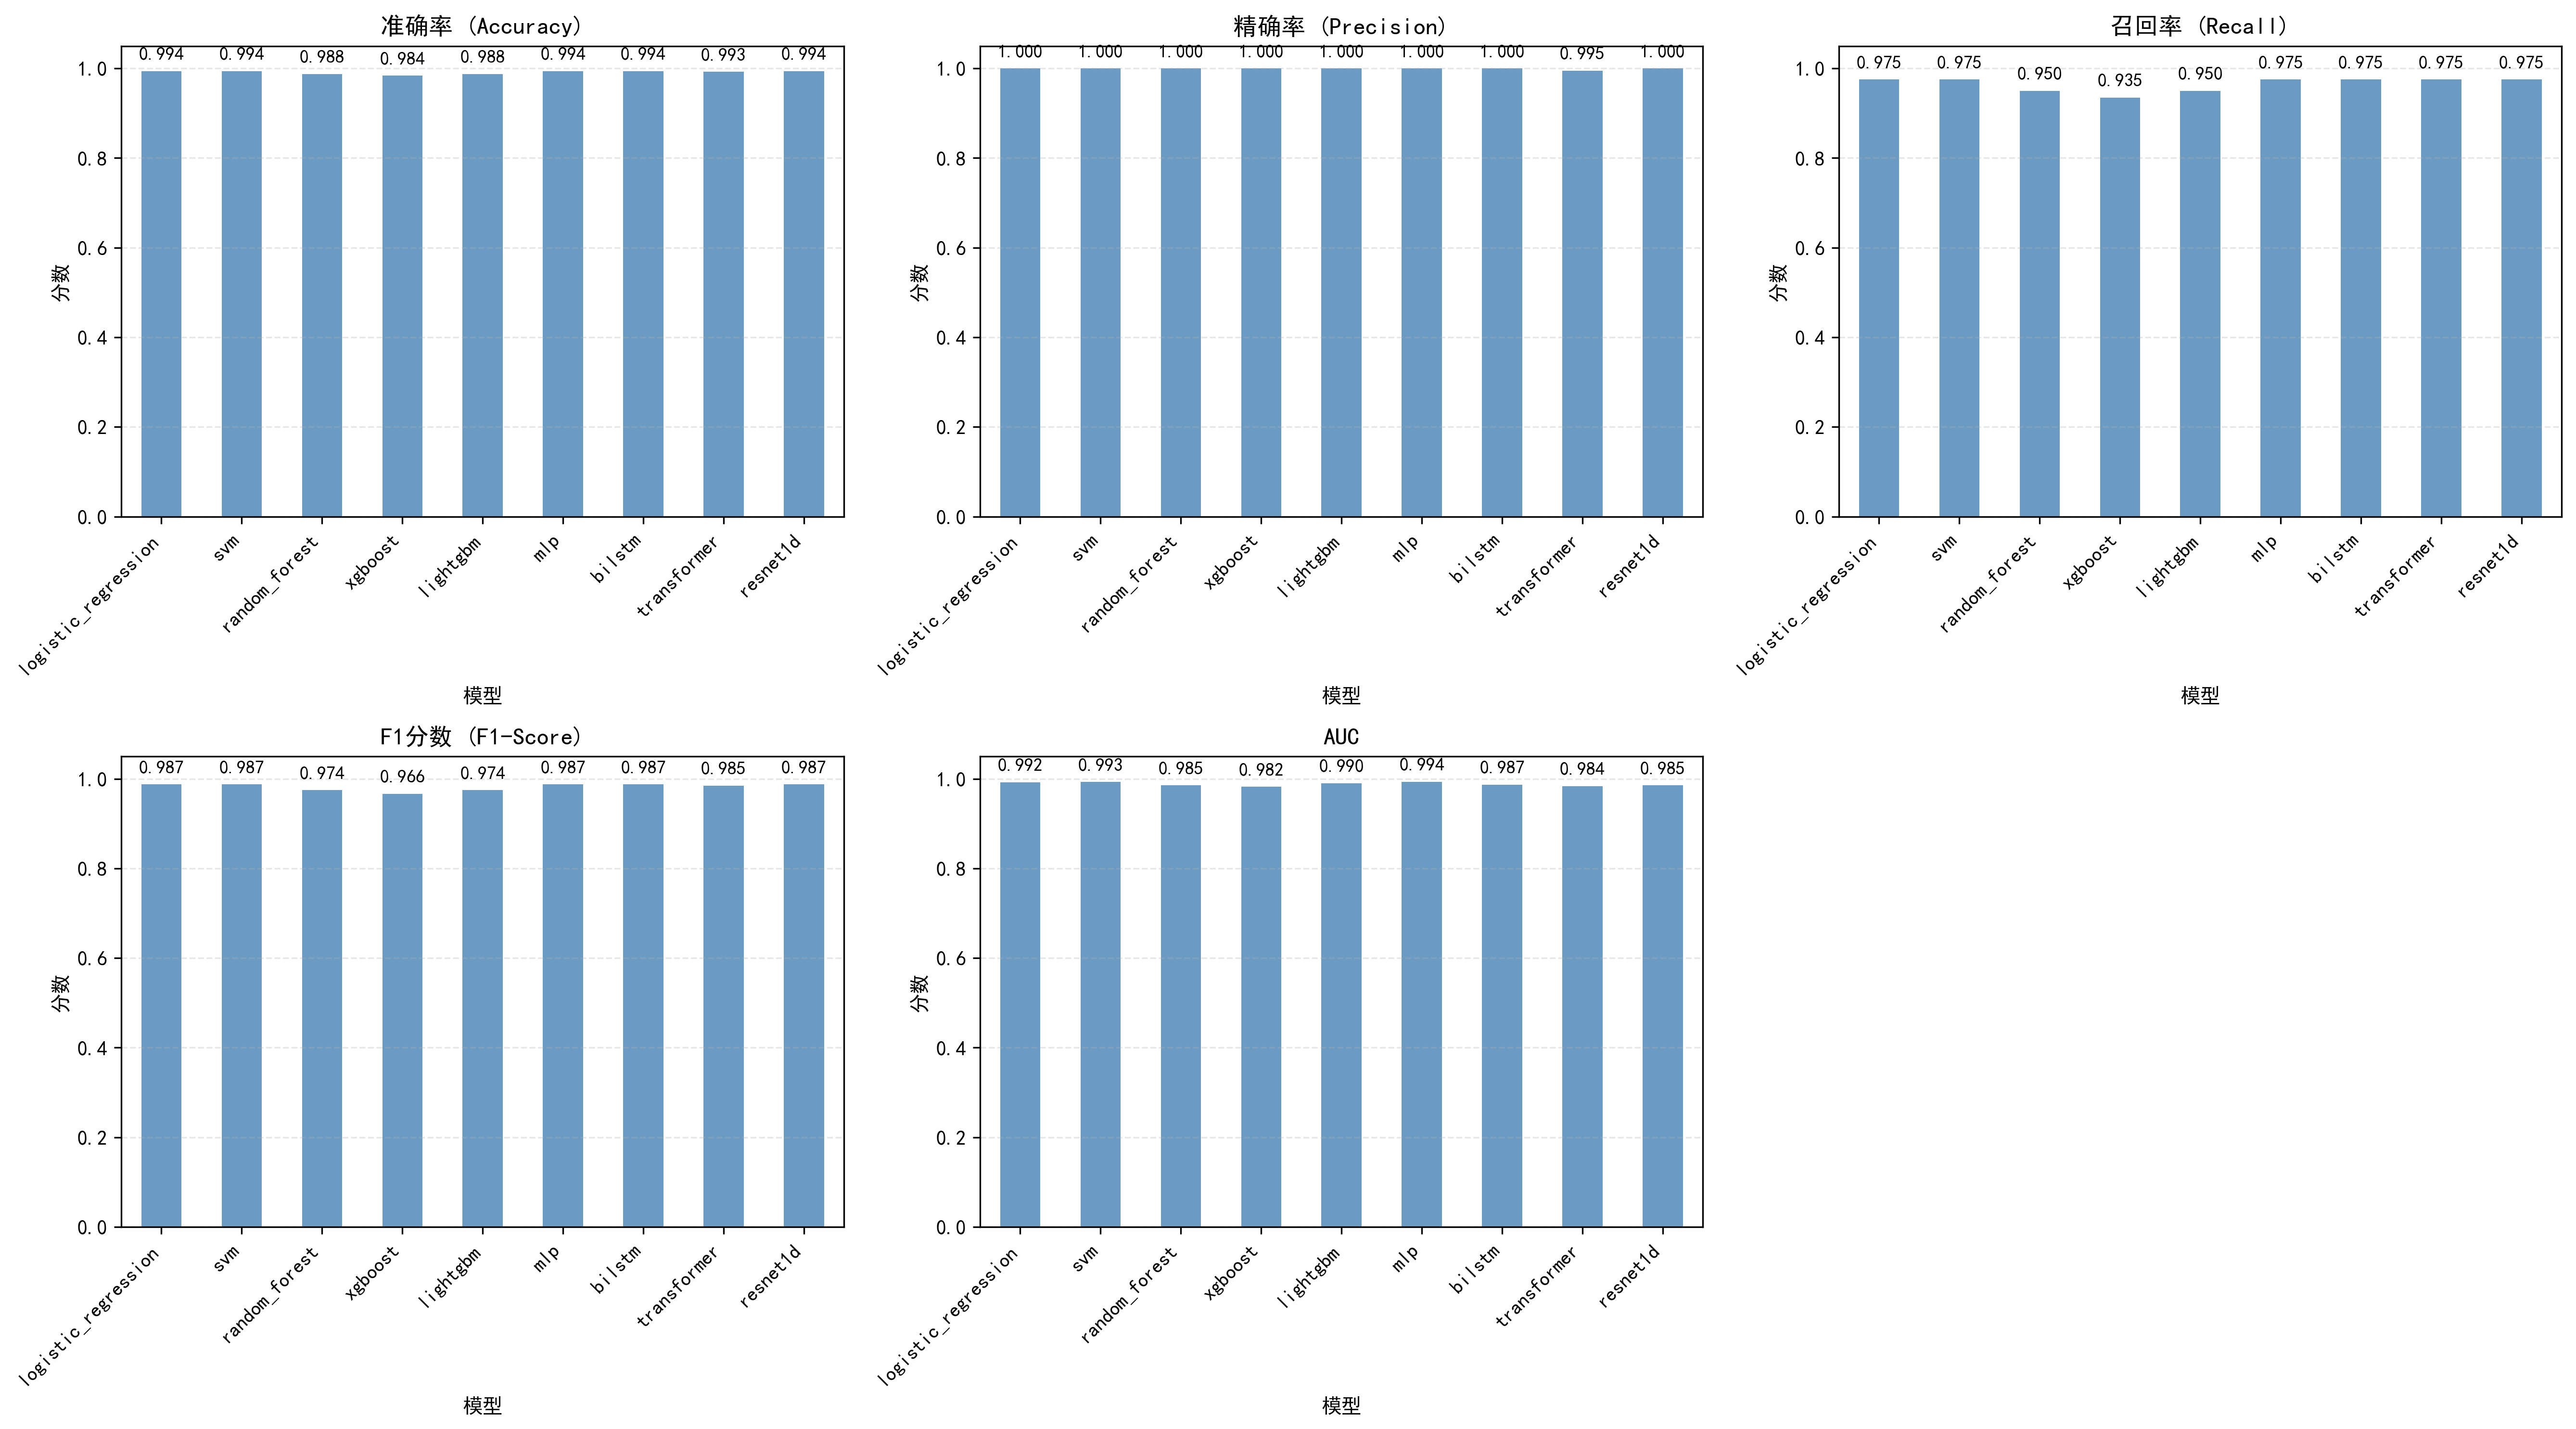

Source data for this figure (header and first rows):
, accuracy, precision, recall, f1, auc
logistic_regression, 0.9938, 1.0, 0.975, 0.9873, 0.9924
svm, 0.9938, 1.0, 0.975, 0.9873, 0.9927
random_forest, 0.9875, 1.0, 0.95, 0.9744, 0.9852
xgboost, 0.9838, 1.0, 0.935, 0.9664, 0.9823
lightgbm, 0.9875, 1.0, 0.95, 0.9744, 0.9902
mlp, 0.9938, 1.0, 0.975, 0.9873, 0.9935
bilstm, 0.9938, 1.0, 0.975, 0.9873, 0.9871
transformer, 0.9925, 0.9949, 0.975, 0.9848, 0.9837
resnet1d, 0.9938, 1.0, 0.975, 0.9873, 0.9854
